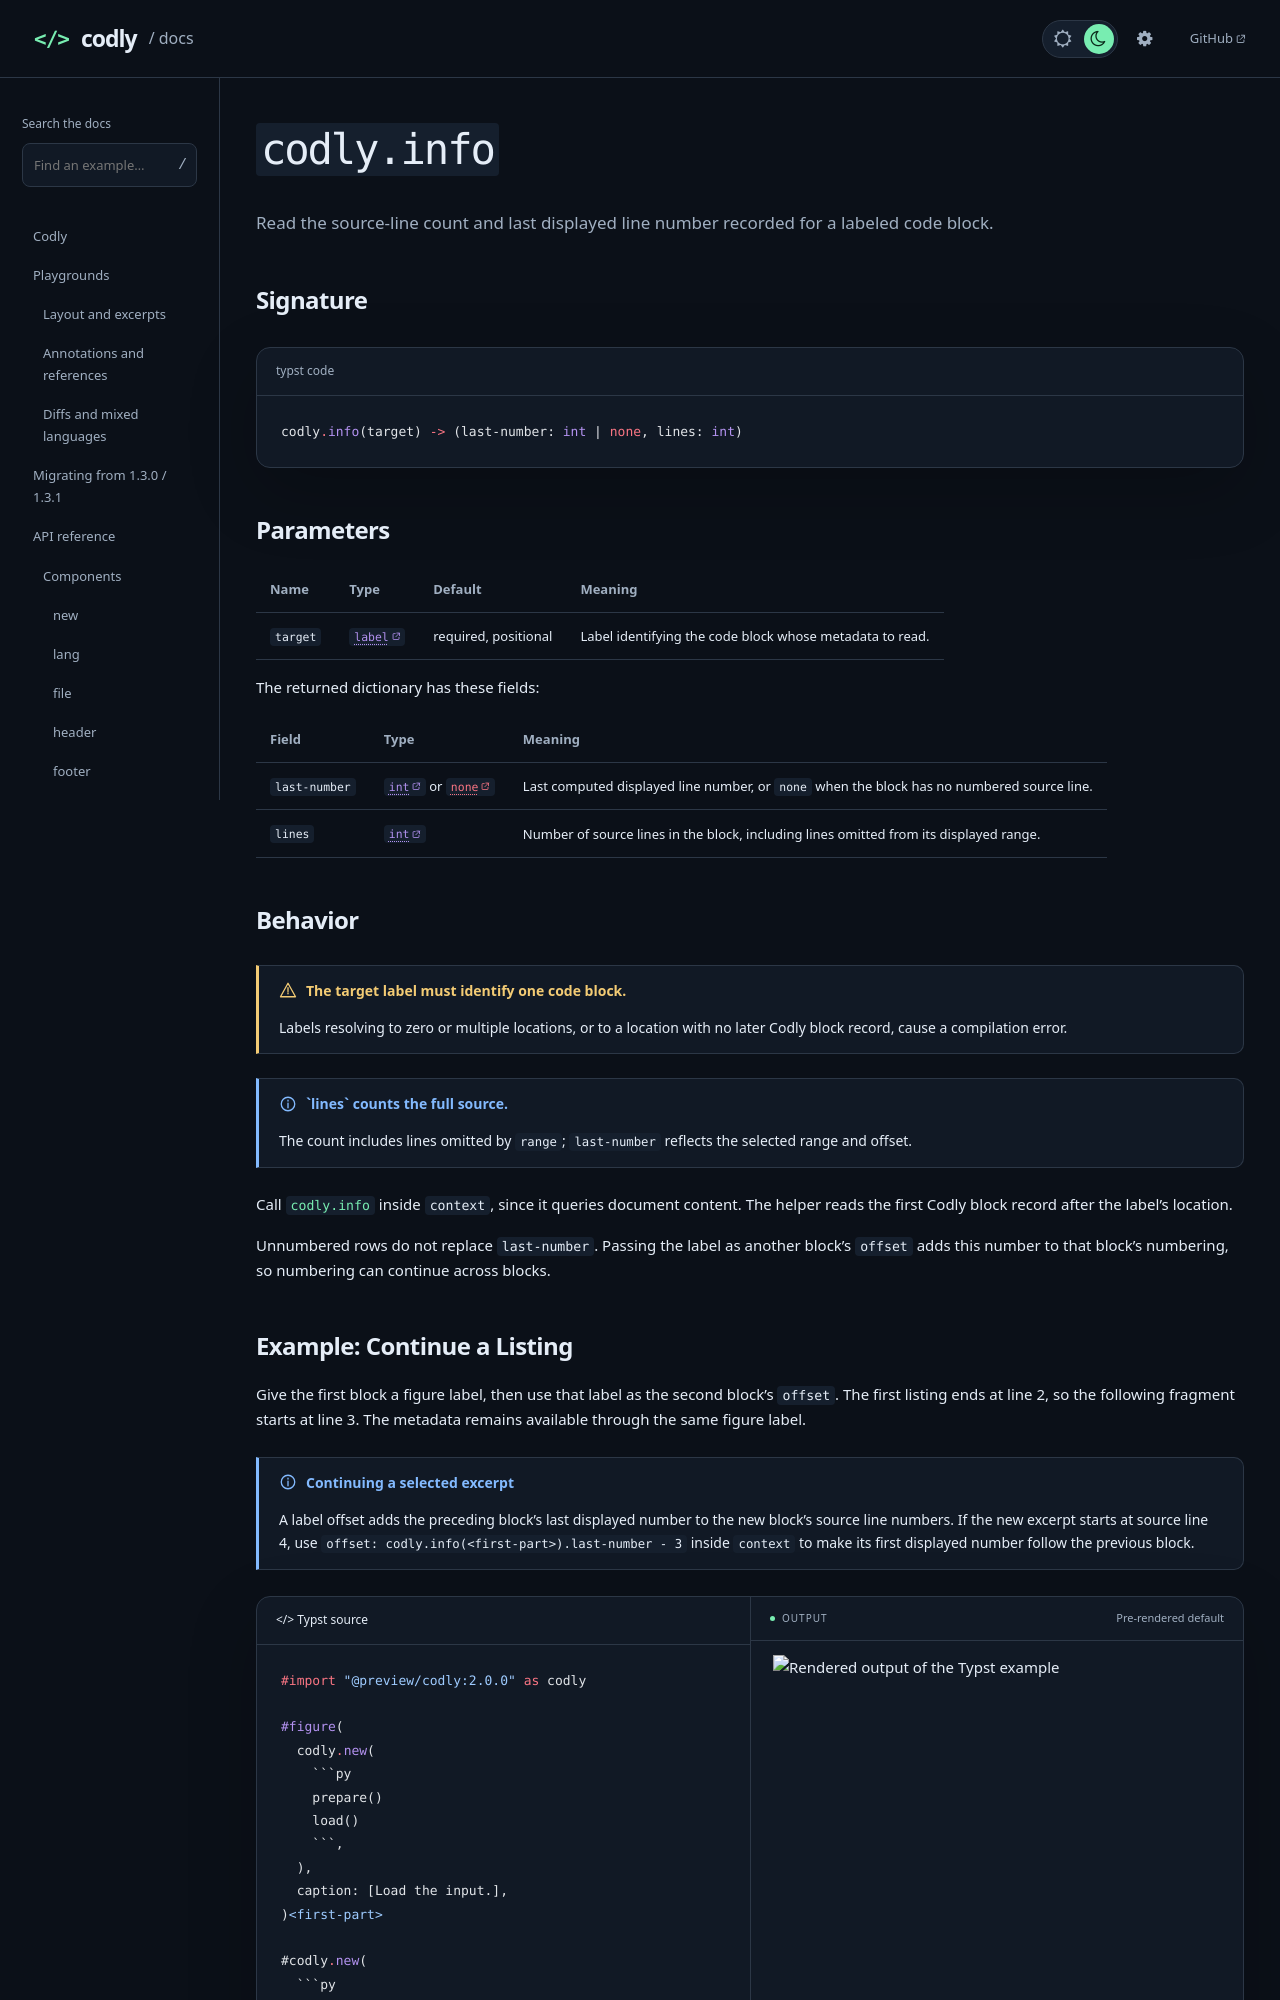

repository: Dherse/codly · page: api/helpers/info.html · generator: mdbook

# `codly.info`

Read the source-line count and last displayed line number recorded for a labeled code block.

## Signature

```typst code
codly.info(target) -> (last-number: int | none, lines: int)
```

## Parameters

| Name | Type | Default | Meaning |
| --- | --- | --- | --- |
| `target` | `label` | required, positional | Label identifying the code block whose metadata to read. |

The returned dictionary has these fields:

| Field | Type | Meaning |
| --- | --- | --- |
| `last-number` | `int` or `none` | Last computed displayed line number, or `none` when the block has no numbered source line. |
| `lines` | `int` | Number of source lines in the block, including lines omitted from its displayed range. |

## Behavior

> [!WARNING] The target label must identify one code block.
> Labels resolving to zero or multiple locations, or to a location with no later Codly block record, cause a compilation error.

> [!NOTE] `lines` counts the full source.
> The count includes lines omitted by `range`; `last-number` reflects the selected range and offset.

Call [`codly.info`](#signature) inside `context`, since it queries document content. The helper reads the first Codly block record after the label's location.

Unnumbered rows do not replace `last-number`. Passing the label as another block's `offset` adds this number to that block's numbering, so numbering can continue across blocks.
